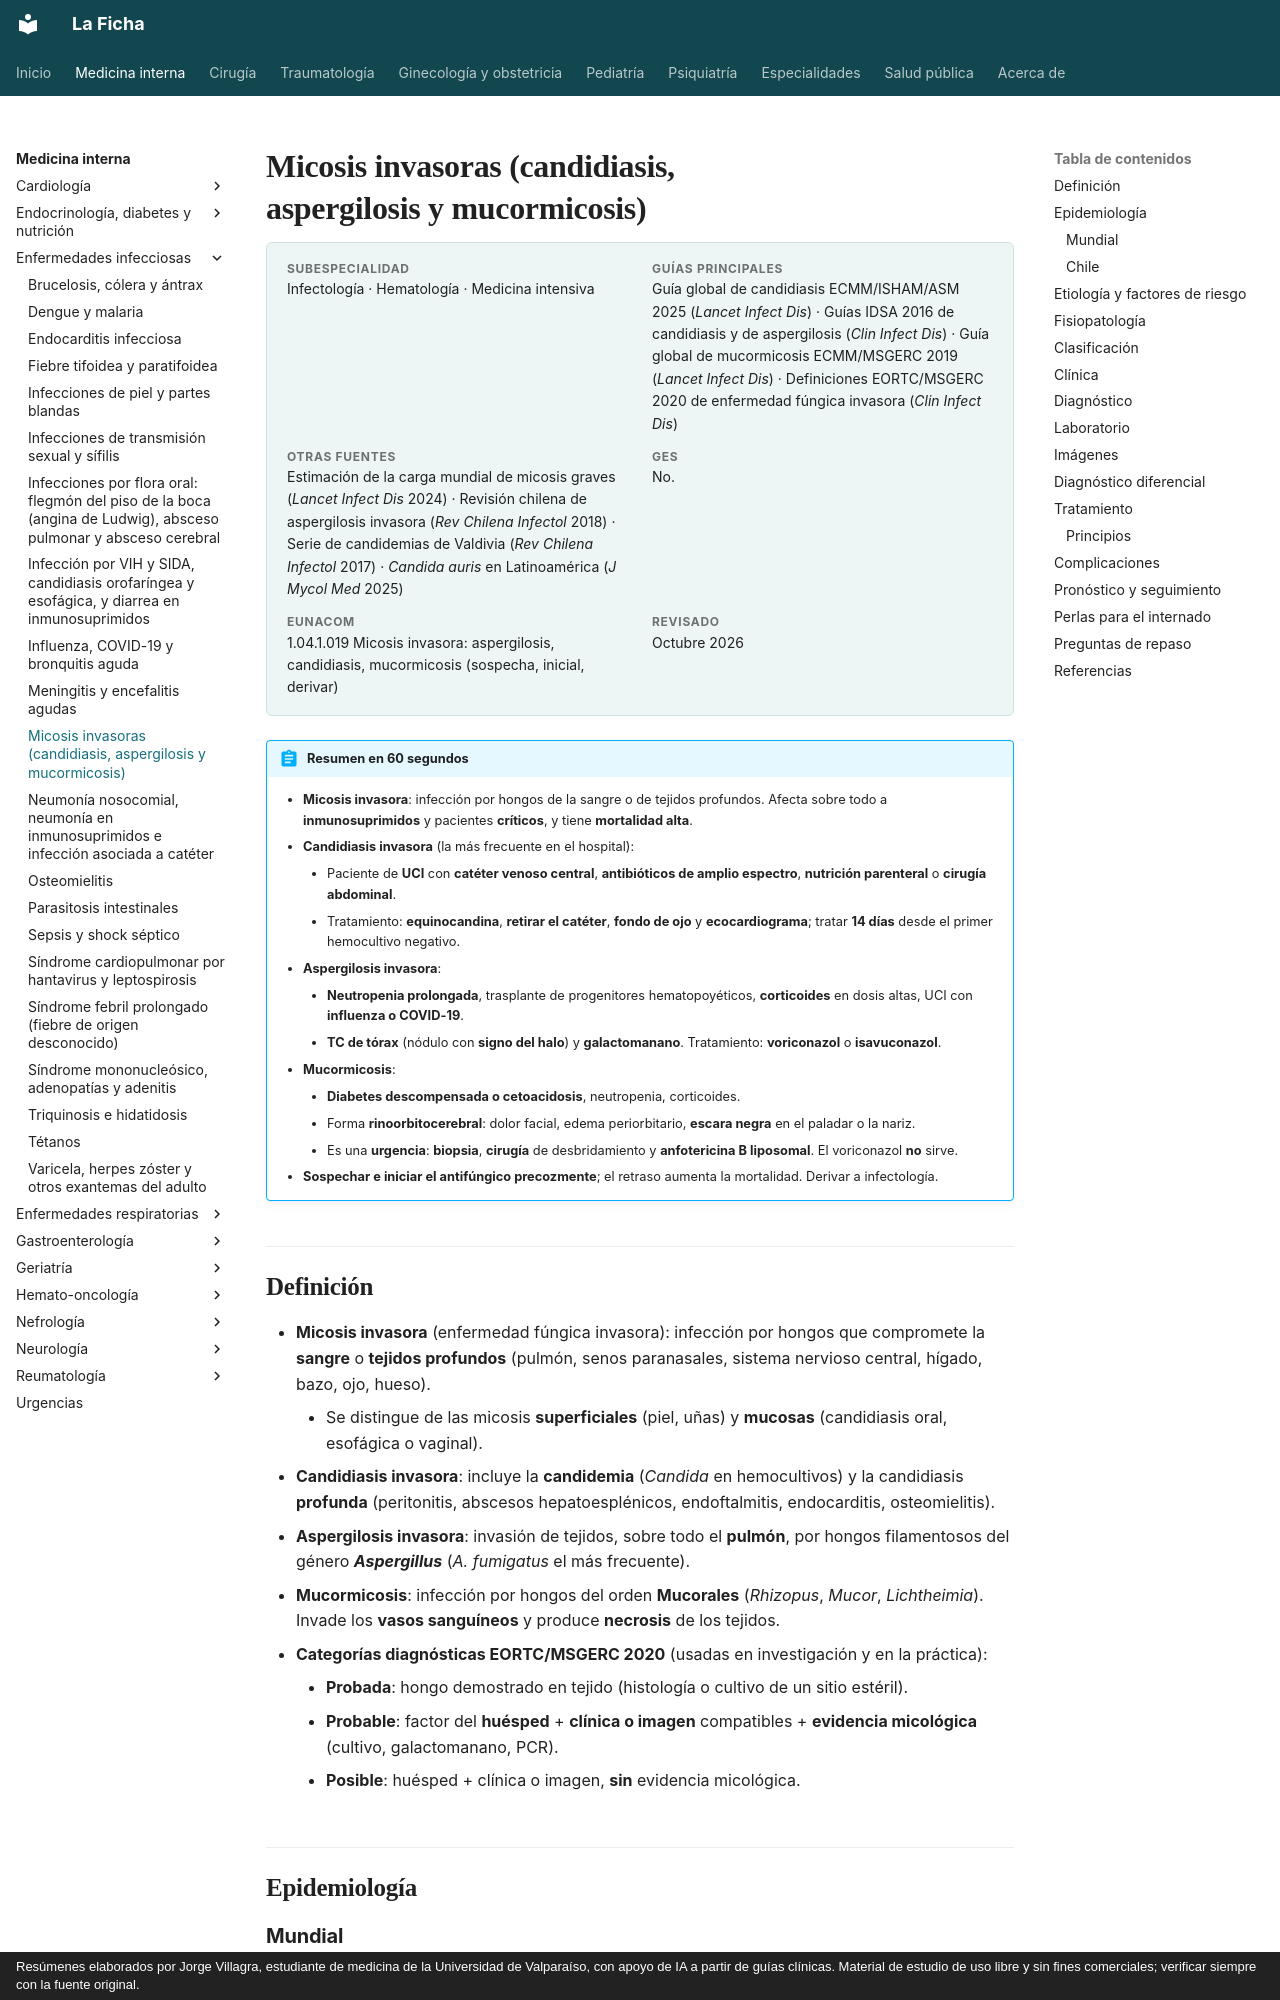

repository: jorgevillagrareyes-dotcom/Medicina-interna · page: infectologia/micosis-invasoras.html · generator: mkdocs · copyright: Resúmenes elaborados por Jorge Villagra, estudiante de medicina de la Universidad de Valparaíso, con apoyo de IA a partir de guías clínicas. Material de estudio de uso libre y sin fines comerciales; verificar siempre con la fuente original.

---
tags:
  - Infectología
  - Hematología
---

# Micosis invasoras (candidiasis, aspergilosis y mucormicosis)

<div class="ficha" markdown>

**Subespecialidad**
Infectología · Hematología · Medicina intensiva

**Guías principales**
Guía global de candidiasis ECMM/ISHAM/ASM 2025 (*Lancet Infect Dis*) · Guías IDSA 2016 de candidiasis y de aspergilosis (*Clin Infect Dis*) · Guía global de mucormicosis ECMM/MSGERC 2019 (*Lancet Infect Dis*) · Definiciones EORTC/MSGERC 2020 de enfermedad fúngica invasora (*Clin Infect Dis*)

**Otras fuentes**
Estimación de la carga mundial de micosis graves (*Lancet Infect Dis* 2024) · Revisión chilena de aspergilosis invasora (*Rev Chilena Infectol* 2018) · Serie de candidemias de Valdivia (*Rev Chilena Infectol* 2017) · *Candida auris* en Latinoamérica (*J Mycol Med* 2025)

**GES**
No.

**EUNACOM**
1.04.1.019 Micosis invasora: aspergilosis, candidiasis, mucormicosis (sospecha, inicial, derivar)

**Revisado**
Octubre 2026

</div>

!!! abstract "Resumen en 60 segundos"
    - **Micosis invasora**: infección por hongos de la sangre o de tejidos profundos. Afecta sobre todo a **inmunosuprimidos** y pacientes **críticos**, y tiene **mortalidad alta**.
    - **Candidiasis invasora** (la más frecuente en el hospital):
        - Paciente de **UCI** con **catéter venoso central**, **antibióticos de amplio espectro**, **nutrición parenteral** o **cirugía abdominal**.
        - Tratamiento: **equinocandina**, **retirar el catéter**, **fondo de ojo** y **ecocardiograma**; tratar **14 días** desde el primer hemocultivo negativo.
    - **Aspergilosis invasora**:
        - **Neutropenia prolongada**, trasplante de progenitores hematopoyéticos, **corticoides** en dosis altas, UCI con **influenza o COVID-19**.
        - **TC de tórax** (nódulo con **signo del halo**) y **galactomanano**. Tratamiento: **voriconazol** o **isavuconazol**.
    - **Mucormicosis**:
        - **Diabetes descompensada o cetoacidosis**, neutropenia, corticoides.
        - Forma **rinoorbitocerebral**: dolor facial, edema periorbitario, **escara negra** en el paladar o la nariz.
        - Es una **urgencia**: **biopsia**, **cirugía** de desbridamiento y **anfotericina B liposomal**. El voriconazol **no** sirve.
    - **Sospechar e iniciar el antifúngico precozmente**; el retraso aumenta la mortalidad. Derivar a infectología.

## Definición

- **Micosis invasora** (enfermedad fúngica invasora): infección por hongos que compromete la **sangre** o **tejidos profundos** (pulmón, senos paranasales, sistema nervioso central, hígado, bazo, ojo, hueso).
    - Se distingue de las micosis **superficiales** (piel, uñas) y **mucosas** (candidiasis oral, esofágica o vaginal).
- **Candidiasis invasora**: incluye la **candidemia** (*Candida* en hemocultivos) y la candidiasis **profunda** (peritonitis, abscesos hepatoesplénicos, endoftalmitis, endocarditis, osteomielitis).
- **Aspergilosis invasora**: invasión de tejidos, sobre todo el **pulmón**, por hongos filamentosos del género ***Aspergillus*** (*A. fumigatus* el más frecuente).
- **Mucormicosis**: infección por hongos del orden **Mucorales** (*Rhizopus*, *Mucor*, *Lichtheimia*). Invade los **vasos sanguíneos** y produce **necrosis** de los tejidos.
- **Categorías diagnósticas EORTC/MSGERC 2020** (usadas en investigación y en la práctica):
    - **Probada**: hongo demostrado en tejido (histología o cultivo de un sitio estéril).
    - **Probable**: factor del **huésped** + **clínica o imagen** compatibles + **evidencia micológica** (cultivo, galactomanano, PCR).
    - **Posible**: huésped + clínica o imagen, **sin** evidencia micológica.

## Epidemiología
